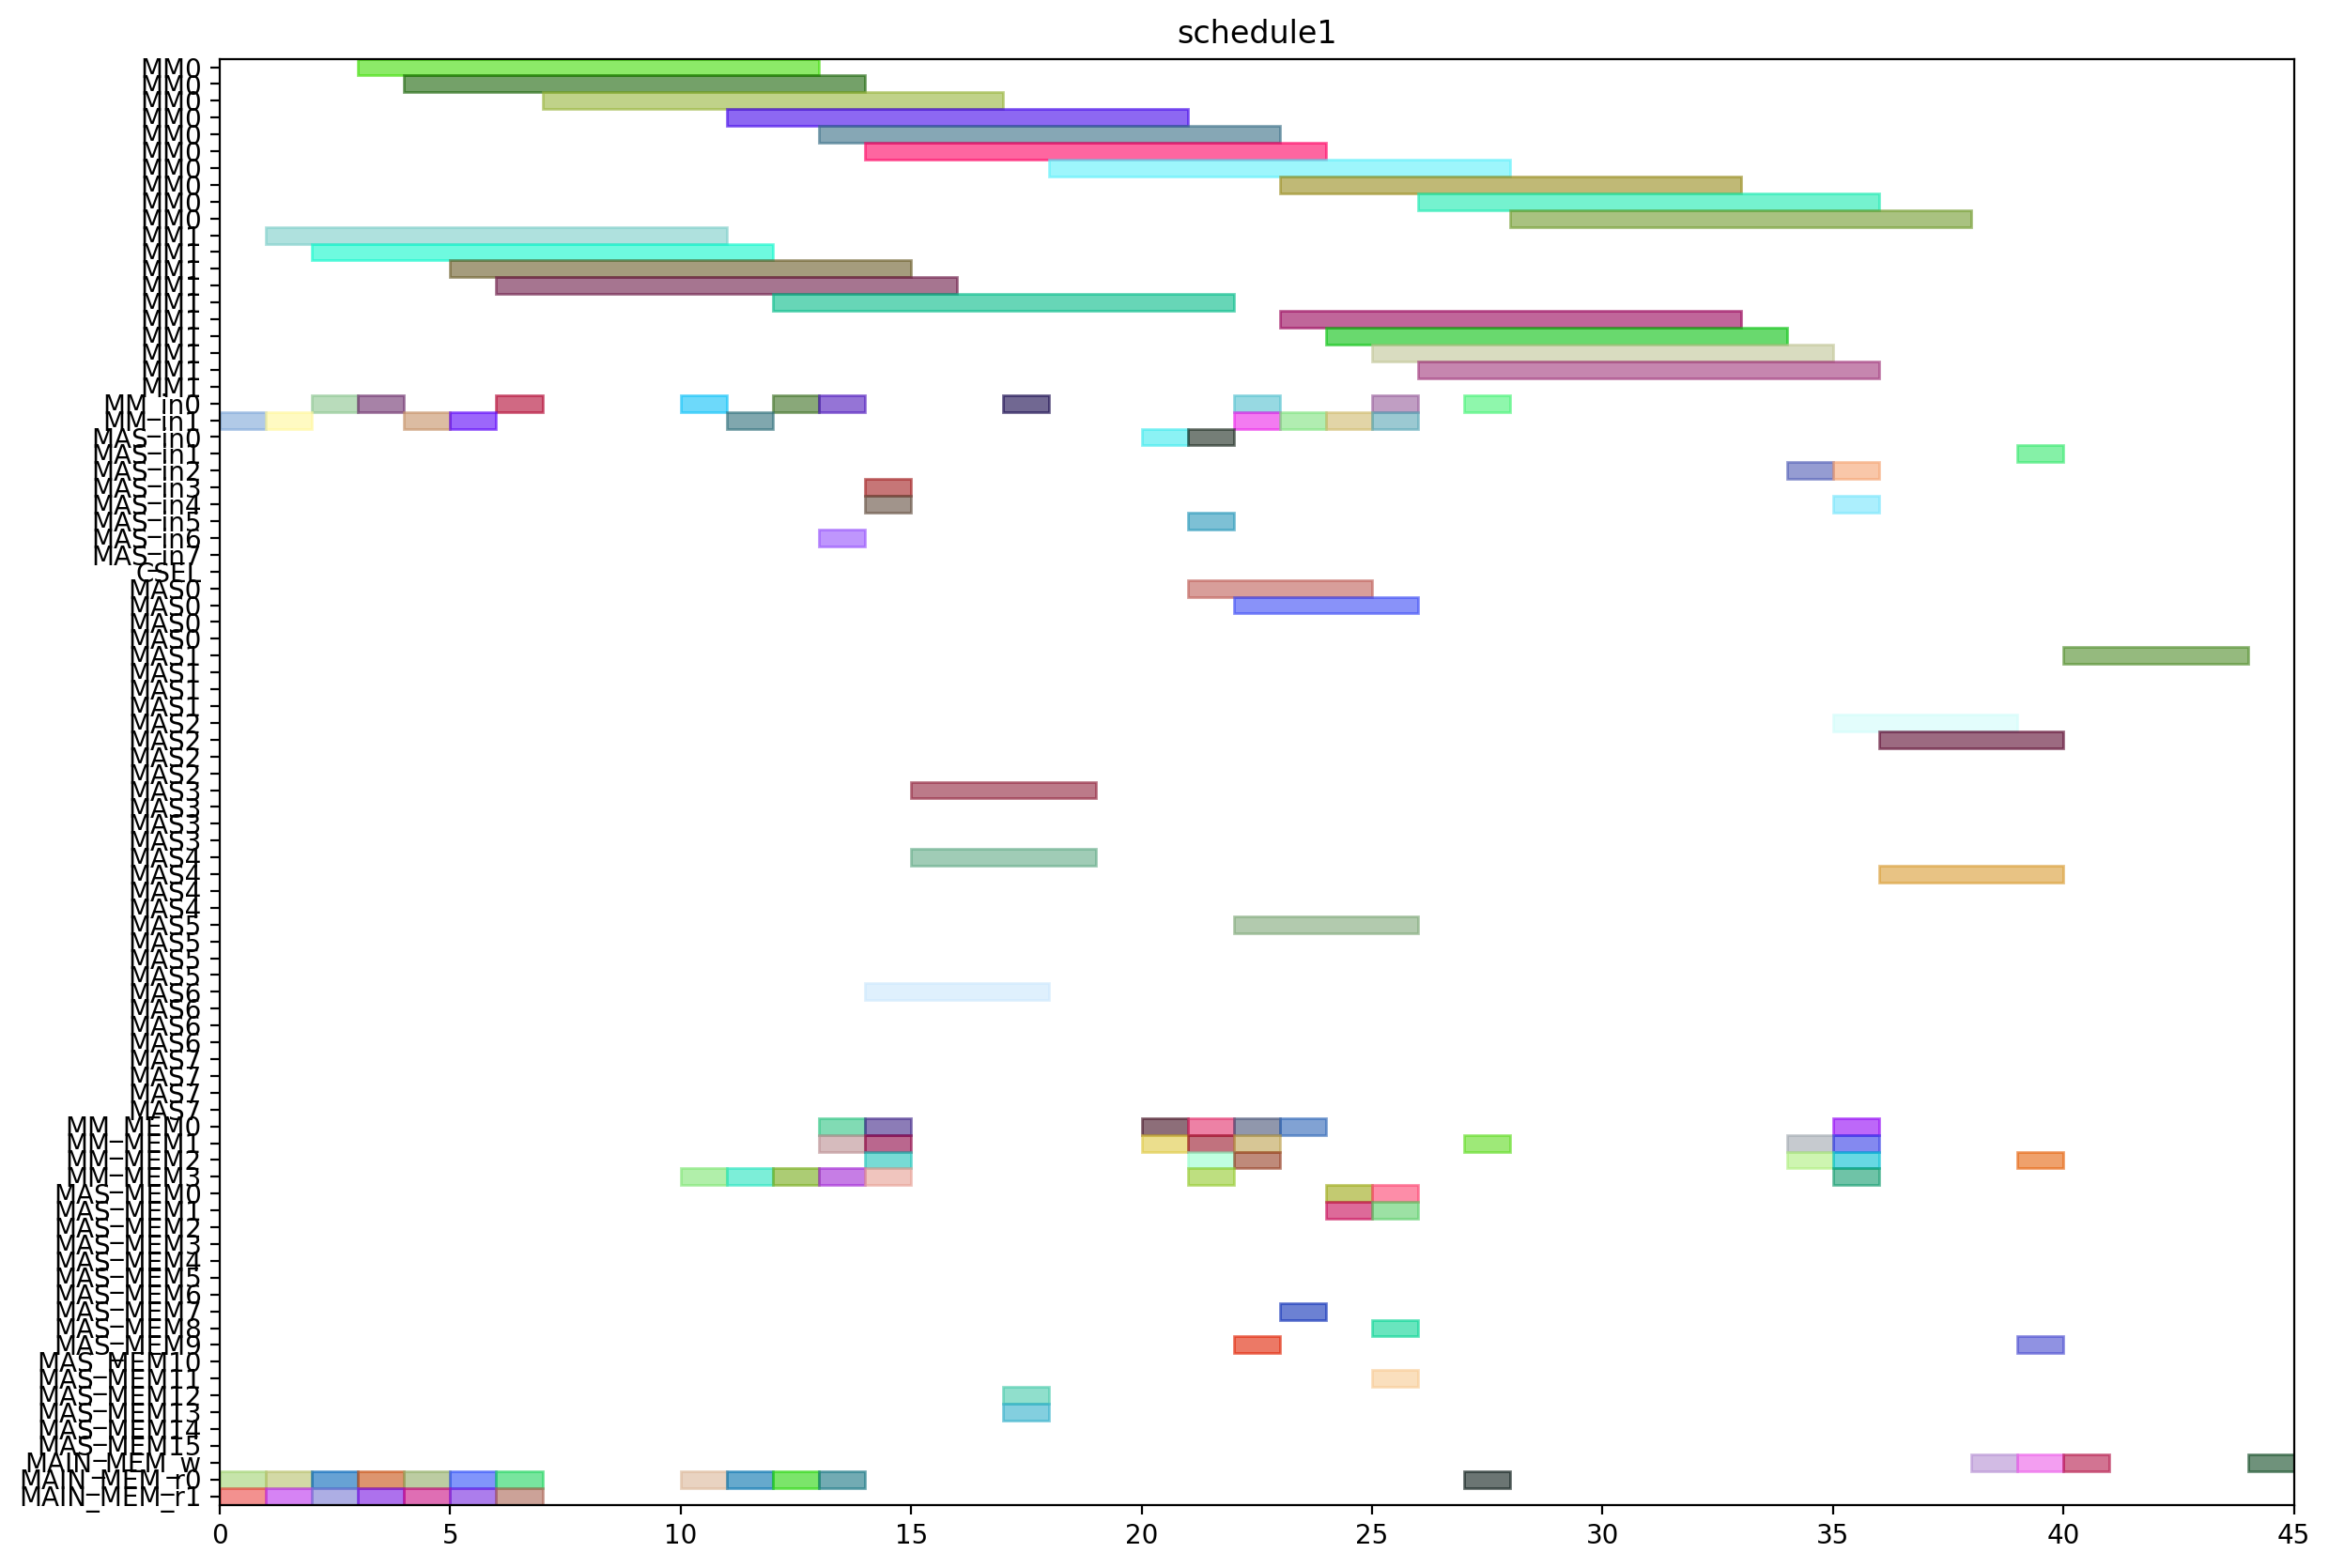

Reproduce this figure in Python.
from pyschedule import Scenario, solvers, plotters, alt


def solve():
	horizon = 165
	S = Scenario("schedule1", horizon=horizon)

	# resource
	MM = S.Resources('MM', num=2, size=10)
	MM_in = S.Resources('MM_in', num=2)
	MAS_in = S.Resources('MAS_in', num=8)
	CSEL = S.Resource('CSEL')
	MAS = S.Resources('MAS', num=8, size=4, periods=range(1, horizon))
	MM_MEM = S.Resources('MM_MEM', num=4)
	MAS_MEM = S.Resources('MAS_MEM', num=16)
	MAIN_MEM_w = S.Resource('MAIN_MEM_w', size=1)
	MAIN_MEM_r = S.Resources('MAIN_MEM_r', num=2)

	# result of previous scheduling
	T1_in = S.Task('T1_in', length=1, delay_cost=1)
	S += T1_in >= 0
	T1_in += MM_in[1]

	T1_mem0 = S.Task('T1_mem0', length=1, delay_cost=1)
	S += T1_mem0 >= 0
	T1_mem0 += MAIN_MEM_r[0]

	T1_mem1 = S.Task('T1_mem1', length=1, delay_cost=1)
	S += T1_mem1 >= 0
	T1_mem1 += MAIN_MEM_r[1]

	T1 = S.Task('T1', length=10, delay_cost=1)
	S += T1 >= 1
	T1 += MM[1]

	T3_in = S.Task('T3_in', length=1, delay_cost=1)
	S += T3_in >= 1
	T3_in += MM_in[1]

	T3_mem0 = S.Task('T3_mem0', length=1, delay_cost=1)
	S += T3_mem0 >= 1
	T3_mem0 += MAIN_MEM_r[0]

	T3_mem1 = S.Task('T3_mem1', length=1, delay_cost=1)
	S += T3_mem1 >= 1
	T3_mem1 += MAIN_MEM_r[1]

	T3 = S.Task('T3', length=10, delay_cost=1)
	S += T3 >= 2
	T3 += MM[1]

	T4_in = S.Task('T4_in', length=1, delay_cost=1)
	S += T4_in >= 2
	T4_in += MM_in[0]

	T4_mem0 = S.Task('T4_mem0', length=1, delay_cost=1)
	S += T4_mem0 >= 2
	T4_mem0 += MAIN_MEM_r[0]

	T4_mem1 = S.Task('T4_mem1', length=1, delay_cost=1)
	S += T4_mem1 >= 2
	T4_mem1 += MAIN_MEM_r[1]

	T2_in = S.Task('T2_in', length=1, delay_cost=1)
	S += T2_in >= 3
	T2_in += MM_in[0]

	T2_mem0 = S.Task('T2_mem0', length=1, delay_cost=1)
	S += T2_mem0 >= 3
	T2_mem0 += MAIN_MEM_r[0]

	T2_mem1 = S.Task('T2_mem1', length=1, delay_cost=1)
	S += T2_mem1 >= 3
	T2_mem1 += MAIN_MEM_r[1]

	T4 = S.Task('T4', length=10, delay_cost=1)
	S += T4 >= 3
	T4 += MM[0]

	T2 = S.Task('T2', length=10, delay_cost=1)
	S += T2 >= 4
	T2 += MM[0]

	T7_in = S.Task('T7_in', length=1, delay_cost=1)
	S += T7_in >= 4
	T7_in += MM_in[1]

	T7_mem0 = S.Task('T7_mem0', length=1, delay_cost=1)
	S += T7_mem0 >= 4
	T7_mem0 += MAIN_MEM_r[0]

	T7_mem1 = S.Task('T7_mem1', length=1, delay_cost=1)
	S += T7_mem1 >= 4
	T7_mem1 += MAIN_MEM_r[1]

	T6_in = S.Task('T6_in', length=1, delay_cost=1)
	S += T6_in >= 5
	T6_in += MM_in[1]

	T6_mem0 = S.Task('T6_mem0', length=1, delay_cost=1)
	S += T6_mem0 >= 5
	T6_mem0 += MAIN_MEM_r[0]

	T6_mem1 = S.Task('T6_mem1', length=1, delay_cost=1)
	S += T6_mem1 >= 5
	T6_mem1 += MAIN_MEM_r[1]

	T7 = S.Task('T7', length=10, delay_cost=1)
	S += T7 >= 5
	T7 += MM[1]

	T5_in = S.Task('T5_in', length=1, delay_cost=1)
	S += T5_in >= 6
	T5_in += MM_in[0]

	T5_mem0 = S.Task('T5_mem0', length=1, delay_cost=1)
	S += T5_mem0 >= 6
	T5_mem0 += MAIN_MEM_r[0]

	T5_mem1 = S.Task('T5_mem1', length=1, delay_cost=1)
	S += T5_mem1 >= 6
	T5_mem1 += MAIN_MEM_r[1]

	T6 = S.Task('T6', length=10, delay_cost=1)
	S += T6 >= 6
	T6 += MM[1]

	T5 = S.Task('T5', length=10, delay_cost=1)
	S += T5 >= 7
	T5 += MM[0]

	T10_in = S.Task('T10_in', length=1, delay_cost=1)
	S += T10_in >= 11
	T10_in += MM_in[1]

	T10_mem0 = S.Task('T10_mem0', length=1, delay_cost=1)
	S += T10_mem0 >= 11
	T10_mem0 += MAIN_MEM_r[0]

	T10_mem1 = S.Task('T10_mem1', length=1, delay_cost=1)
	S += T10_mem1 >= 11
	T10_mem1 += MM_MEM[3]

	T10 = S.Task('T10', length=10, delay_cost=1)
	S += T10 >= 12
	T10 += MM[1]

	T8_in = S.Task('T8_in', length=1, delay_cost=1)
	S += T8_in >= 12
	T8_in += MM_in[0]

	T8_mem0 = S.Task('T8_mem0', length=1, delay_cost=1)
	S += T8_mem0 >= 12
	T8_mem0 += MAIN_MEM_r[0]

	T8_mem1 = S.Task('T8_mem1', length=1, delay_cost=1)
	S += T8_mem1 >= 12
	T8_mem1 += MM_MEM[3]

	T11_in = S.Task('T11_in', length=1, delay_cost=1)
	S += T11_in >= 13
	T11_in += MM_in[0]

	T11_mem0 = S.Task('T11_mem0', length=1, delay_cost=1)
	S += T11_mem0 >= 13
	T11_mem0 += MAIN_MEM_r[0]

	T11_mem1 = S.Task('T11_mem1', length=1, delay_cost=1)
	S += T11_mem1 >= 13
	T11_mem1 += MM_MEM[3]

	T13_in = S.Task('T13_in', length=1, delay_cost=1)
	S += T13_in >= 13
	T13_in += MAS_in[6]

	T13_mem0 = S.Task('T13_mem0', length=1, delay_cost=1)
	S += T13_mem0 >= 13
	T13_mem0 += MM_MEM[0]

	T13_mem1 = S.Task('T13_mem1', length=1, delay_cost=1)
	S += T13_mem1 >= 13
	T13_mem1 += MM_MEM[1]

	T8 = S.Task('T8', length=10, delay_cost=1)
	S += T8 >= 13
	T8 += MM[0]

	T11 = S.Task('T11', length=10, delay_cost=1)
	S += T11 >= 14
	T11 += MM[0]

	T12_in = S.Task('T12_in', length=1, delay_cost=1)
	S += T12_in >= 14
	T12_in += MAS_in[3]

	T12_mem0 = S.Task('T12_mem0', length=1, delay_cost=1)
	S += T12_mem0 >= 14
	T12_mem0 += MM_MEM[0]

	T12_mem1 = S.Task('T12_mem1', length=1, delay_cost=1)
	S += T12_mem1 >= 14
	T12_mem1 += MM_MEM[1]

	T13 = S.Task('T13', length=4, delay_cost=1)
	S += T13 >= 14
	T13 += MAS[6]

	T15_in = S.Task('T15_in', length=1, delay_cost=1)
	S += T15_in >= 14
	T15_in += MAS_in[4]

	T15_mem0 = S.Task('T15_mem0', length=1, delay_cost=1)
	S += T15_mem0 >= 14
	T15_mem0 += MM_MEM[2]

	T15_mem1 = S.Task('T15_mem1', length=1, delay_cost=1)
	S += T15_mem1 >= 14
	T15_mem1 += MM_MEM[3]

	T12 = S.Task('T12', length=4, delay_cost=1)
	S += T12 >= 15
	T12 += MAS[3]

	T15 = S.Task('T15', length=4, delay_cost=1)
	S += T15 >= 15
	T15 += MAS[4]

	T14_in = S.Task('T14_in', length=1, delay_cost=1)
	S += T14_in >= 17
	T14_in += MM_in[0]

	T14_mem0 = S.Task('T14_mem0', length=1, delay_cost=1)
	S += T14_mem0 >= 17
	T14_mem0 += MAS_MEM[12]

	T14_mem1 = S.Task('T14_mem1', length=1, delay_cost=1)
	S += T14_mem1 >= 17
	T14_mem1 += MAS_MEM[13]

	T14 = S.Task('T14', length=10, delay_cost=1)
	S += T14 >= 18
	T14 += MM[0]

	T19_in = S.Task('T19_in', length=1, delay_cost=1)
	S += T19_in >= 20
	T19_in += MAS_in[0]

	T19_mem0 = S.Task('T19_mem0', length=1, delay_cost=1)
	S += T19_mem0 >= 20
	T19_mem0 += MM_MEM[0]

	T19_mem1 = S.Task('T19_mem1', length=1, delay_cost=1)
	S += T19_mem1 >= 20
	T19_mem1 += MM_MEM[1]

	T18_in = S.Task('T18_in', length=1, delay_cost=1)
	S += T18_in >= 21
	T18_in += MAS_in[5]

	T18_mem0 = S.Task('T18_mem0', length=1, delay_cost=1)
	S += T18_mem0 >= 21
	T18_mem0 += MM_MEM[0]

	T18_mem1 = S.Task('T18_mem1', length=1, delay_cost=1)
	S += T18_mem1 >= 21
	T18_mem1 += MM_MEM[1]

	T19 = S.Task('T19', length=4, delay_cost=1)
	S += T19 >= 21
	T19 += MAS[0]

	T21_in = S.Task('T21_in', length=1, delay_cost=1)
	S += T21_in >= 21
	T21_in += MAS_in[0]

	T21_mem0 = S.Task('T21_mem0', length=1, delay_cost=1)
	S += T21_mem0 >= 21
	T21_mem0 += MM_MEM[2]

	T21_mem1 = S.Task('T21_mem1', length=1, delay_cost=1)
	S += T21_mem1 >= 21
	T21_mem1 += MM_MEM[3]

	T16_in = S.Task('T16_in', length=1, delay_cost=1)
	S += T16_in >= 22
	T16_in += MM_in[1]

	T16_mem0 = S.Task('T16_mem0', length=1, delay_cost=1)
	S += T16_mem0 >= 22
	T16_mem0 += MM_MEM[2]

	T16_mem1 = S.Task('T16_mem1', length=1, delay_cost=1)
	S += T16_mem1 >= 22
	T16_mem1 += MM_MEM[1]

	T17_in = S.Task('T17_in', length=1, delay_cost=1)
	S += T17_in >= 22
	T17_in += MM_in[0]

	T17_mem0 = S.Task('T17_mem0', length=1, delay_cost=1)
	S += T17_mem0 >= 22
	T17_mem0 += MM_MEM[0]

	T17_mem1 = S.Task('T17_mem1', length=1, delay_cost=1)
	S += T17_mem1 >= 22
	T17_mem1 += MAS_MEM[9]

	T18 = S.Task('T18', length=4, delay_cost=1)
	S += T18 >= 22
	T18 += MAS[5]

	T21 = S.Task('T21', length=4, delay_cost=1)
	S += T21 >= 22
	T21 += MAS[0]

	T16 = S.Task('T16', length=10, delay_cost=1)
	S += T16 >= 23
	T16 += MM[1]

	T17 = S.Task('T17', length=10, delay_cost=1)
	S += T17 >= 23
	T17 += MM[0]

	T24_in = S.Task('T24_in', length=1, delay_cost=1)
	S += T24_in >= 23
	T24_in += MM_in[1]

	T24_mem0 = S.Task('T24_mem0', length=1, delay_cost=1)
	S += T24_mem0 >= 23
	T24_mem0 += MM_MEM[0]

	T24_mem1 = S.Task('T24_mem1', length=1, delay_cost=1)
	S += T24_mem1 >= 23
	T24_mem1 += MAS_MEM[7]

	T23_in = S.Task('T23_in', length=1, delay_cost=1)
	S += T23_in >= 24
	T23_in += MM_in[1]

	T23_mem0 = S.Task('T23_mem0', length=1, delay_cost=1)
	S += T23_mem0 >= 24
	T23_mem0 += MAS_MEM[0]

	T23_mem1 = S.Task('T23_mem1', length=1, delay_cost=1)
	S += T23_mem1 >= 24
	T23_mem1 += MAS_MEM[1]

	T24 = S.Task('T24', length=10, delay_cost=1)
	S += T24 >= 24
	T24 += MM[1]

	T20_in = S.Task('T20_in', length=1, delay_cost=1)
	S += T20_in >= 25
	T20_in += MM_in[0]

	T20_mem0 = S.Task('T20_mem0', length=1, delay_cost=1)
	S += T20_mem0 >= 25
	T20_mem0 += MAS_MEM[8]

	T20_mem1 = S.Task('T20_mem1', length=1, delay_cost=1)
	S += T20_mem1 >= 25
	T20_mem1 += MAS_MEM[11]

	T22_in = S.Task('T22_in', length=1, delay_cost=1)
	S += T22_in >= 25
	T22_in += MM_in[1]

	T22_mem0 = S.Task('T22_mem0', length=1, delay_cost=1)
	S += T22_mem0 >= 25
	T22_mem0 += MAS_MEM[0]

	T22_mem1 = S.Task('T22_mem1', length=1, delay_cost=1)
	S += T22_mem1 >= 25
	T22_mem1 += MAS_MEM[1]

	T23 = S.Task('T23', length=10, delay_cost=1)
	S += T23 >= 25
	T23 += MM[1]

	T20 = S.Task('T20', length=10, delay_cost=1)
	S += T20 >= 26
	T20 += MM[0]

	T22 = S.Task('T22', length=10, delay_cost=1)
	S += T22 >= 26
	T22 += MM[1]

	Z2_new_in = S.Task('Z2_new_in', length=1, delay_cost=1)
	S += Z2_new_in >= 27
	Z2_new_in += MM_in[0]

	Z2_new_mem0 = S.Task('Z2_new_mem0', length=1, delay_cost=1)
	S += Z2_new_mem0 >= 27
	Z2_new_mem0 += MAIN_MEM_r[0]

	Z2_new_mem1 = S.Task('Z2_new_mem1', length=1, delay_cost=1)
	S += Z2_new_mem1 >= 27
	Z2_new_mem1 += MM_MEM[1]

	Z2_new = S.Task('Z2_new', length=10, delay_cost=1)
	S += Z2_new >= 28
	Z2_new += MM[0]

	X1_new_in = S.Task('X1_new_in', length=1, delay_cost=1)
	S += X1_new_in >= 34
	X1_new_in += MAS_in[2]

	X1_new_mem0 = S.Task('X1_new_mem0', length=1, delay_cost=1)
	S += X1_new_mem0 >= 34
	X1_new_mem0 += MM_MEM[2]

	X1_new_mem1 = S.Task('X1_new_mem1', length=1, delay_cost=1)
	S += X1_new_mem1 >= 34
	X1_new_mem1 += MM_MEM[1]

	T25_in = S.Task('T25_in', length=1, delay_cost=1)
	S += T25_in >= 35
	T25_in += MAS_in[4]

	T25_mem0 = S.Task('T25_mem0', length=1, delay_cost=1)
	S += T25_mem0 >= 35
	T25_mem0 += MM_MEM[0]

	T25_mem1 = S.Task('T25_mem1', length=1, delay_cost=1)
	S += T25_mem1 >= 35
	T25_mem1 += MM_MEM[1]

	X1_new = S.Task('X1_new', length=4, delay_cost=1)
	S += X1_new >= 35
	X1_new += MAS[2]

	X2_new_in = S.Task('X2_new_in', length=1, delay_cost=1)
	S += X2_new_in >= 35
	X2_new_in += MAS_in[2]

	X2_new_mem0 = S.Task('X2_new_mem0', length=1, delay_cost=1)
	S += X2_new_mem0 >= 35
	X2_new_mem0 += MM_MEM[2]

	X2_new_mem1 = S.Task('X2_new_mem1', length=1, delay_cost=1)
	S += X2_new_mem1 >= 35
	X2_new_mem1 += MM_MEM[3]

	T25 = S.Task('T25', length=4, delay_cost=1)
	S += T25 >= 36
	T25 += MAS[4]

	X2_new = S.Task('X2_new', length=4, delay_cost=1)
	S += X2_new >= 36
	X2_new += MAS[2]

	Z2_new_w = S.Task('Z2_new_w', length=1, delay_cost=1)
	S += Z2_new_w >= 38
	Z2_new_w += MAIN_MEM_w

	X1_new_w = S.Task('X1_new_w', length=1, delay_cost=1)
	S += X1_new_w >= 39
	X1_new_w += MAIN_MEM_w

	Z1_new_in = S.Task('Z1_new_in', length=1, delay_cost=1)
	S += Z1_new_in >= 39
	Z1_new_in += MAS_in[1]

	Z1_new_mem0 = S.Task('Z1_new_mem0', length=1, delay_cost=1)
	S += Z1_new_mem0 >= 39
	Z1_new_mem0 += MM_MEM[2]

	Z1_new_mem1 = S.Task('Z1_new_mem1', length=1, delay_cost=1)
	S += Z1_new_mem1 >= 39
	Z1_new_mem1 += MAS_MEM[9]

	X2_new_w = S.Task('X2_new_w', length=1, delay_cost=1)
	S += X2_new_w >= 40
	X2_new_w += MAIN_MEM_w

	Z1_new = S.Task('Z1_new', length=4, delay_cost=1)
	S += Z1_new >= 40
	Z1_new += MAS[1]

	Z1_new_w = S.Task('Z1_new_w', length=1, delay_cost=1)
	S += Z1_new_w >= 44
	Z1_new_w += MAIN_MEM_w


	# new tasks
	T9 = S.Task('T9', length=10, delay_cost=1)
	T9 += alt(MM)
	T9_in = S.Task('T9_in', length=1, delay_cost=1)
	T9_in += alt(MM_in)
	S += T9_in*MM_in[0]<=T9*MM[0]
	S += T9_in*MM_in[1]<=T9*MM[1]
	S += T9<21

	T9_mem0 = S.Task('T9_mem0', length=1, delay_cost=1)
	T9_mem0 += MAIN_MEM_r[0]
	S += T9_mem0 <= T9

	T9_mem1 = S.Task('T9_mem1', length=1, delay_cost=1)
	T9_mem1 += MM_MEM[3]
	S += 10 < T9_mem1
	S += T9_mem1 <= T9

	solvers.mip.solve(S,msg=1,kind='CPLEX',ratio_gap=1.01)

	solution = [['hoge']*len(S.solution()[1]) for i in range(len(S.solution()))]
	for i in range(len(S.solution())):
		for j in range(len(S.solution()[i])):
			solution[i][j]=str(S.solution()[i][j])
	print(solution)

	cycles = int(solution[-1][3])

	pic_file_name = "/mnt/rose/usr1/fukuda/ABE/multiRAM_multiMAS_16mux/scheduling_result/stage10MM2_stage4MAS8/EP_LADDERMUL/schedule1.png"
	if(S.solution() != []):
		plotters.matplotlib.plot(S,img_filename=pic_file_name, show_task_labels=False, fig_size=(cycles*0.25+3, 10))

	return solution
